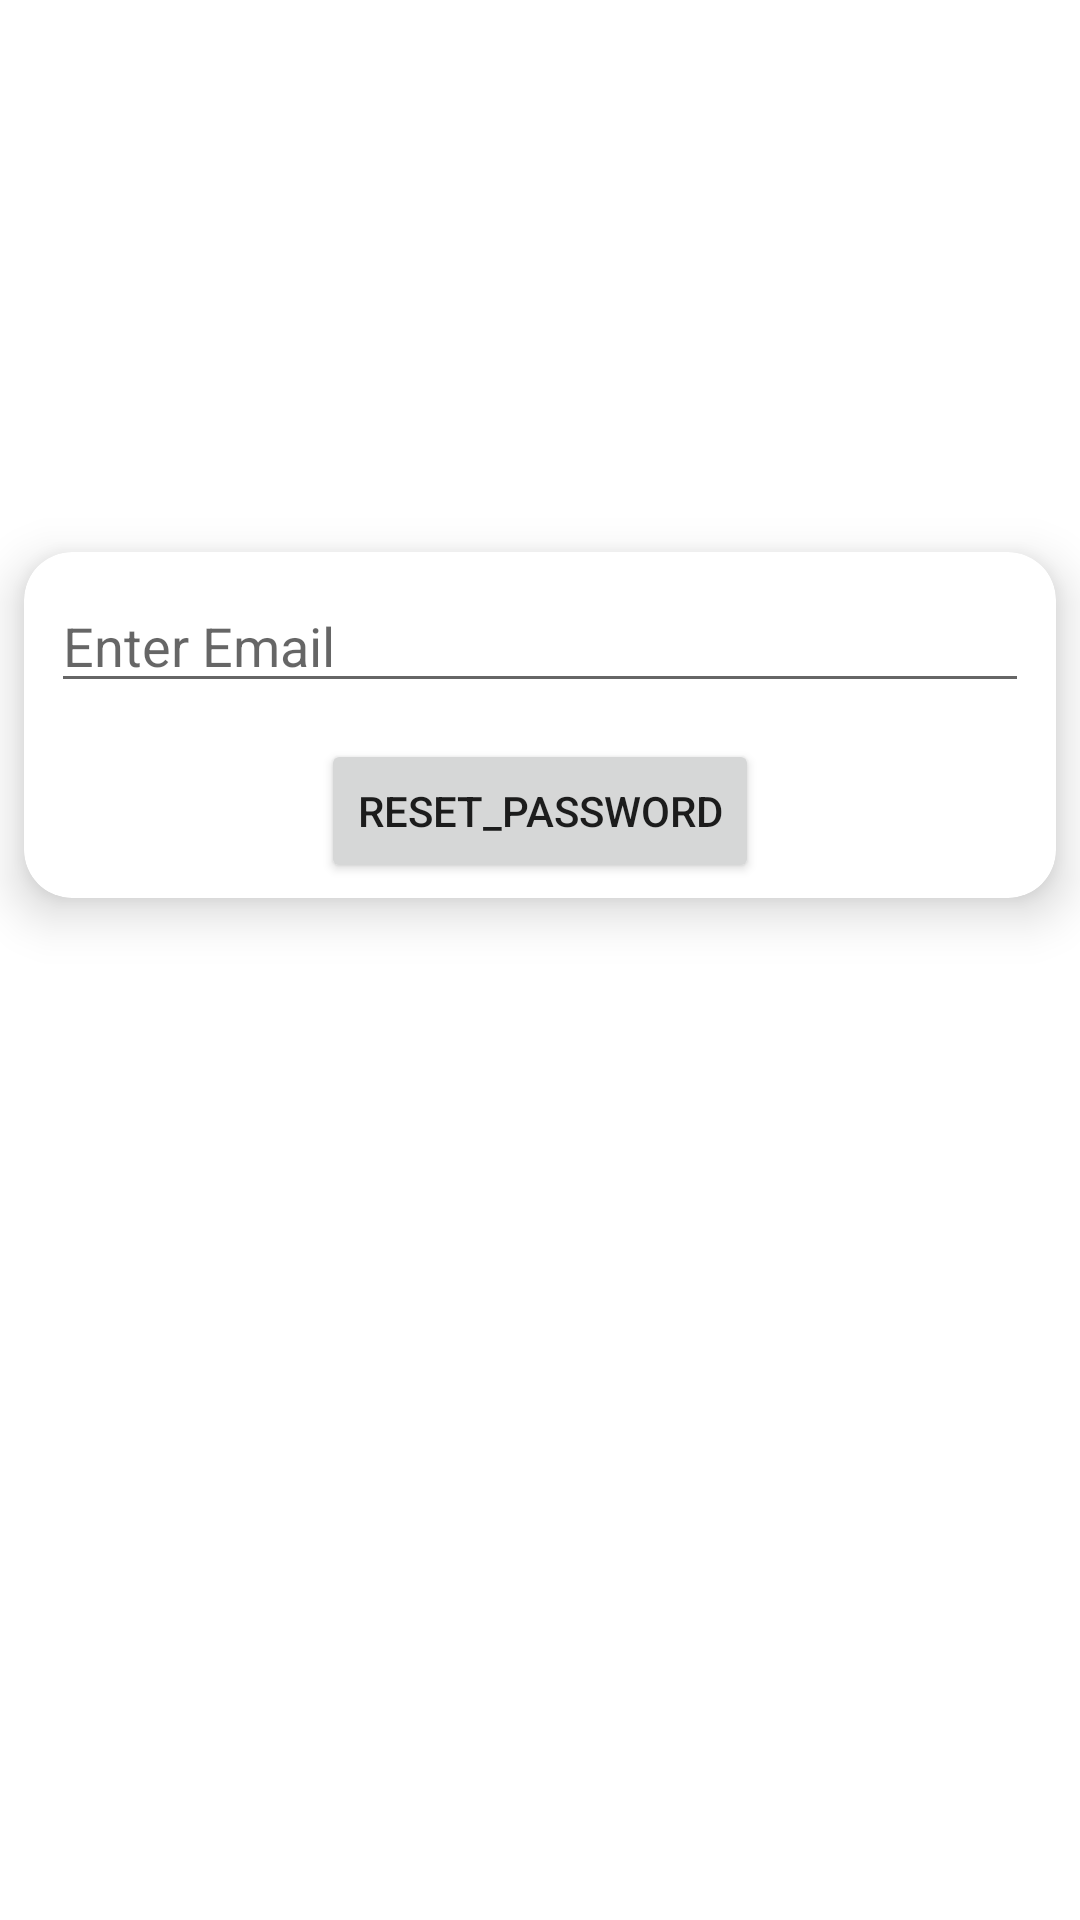

Write the Android layout XML for this screen, with the resource values it uses.
<!-- AndroidManifest.xml: application theme AppTheme -->
<!-- res/layout/activity_reset_password.xml -->
<?xml version="1.0" encoding="utf-8"?>
<androidx.constraintlayout.widget.ConstraintLayout xmlns:android="http://schemas.android.com/apk/res/android"
    xmlns:app="http://schemas.android.com/apk/res-auto"
    xmlns:tools="http://schemas.android.com/tools"
    android:layout_width="match_parent"
    android:layout_height="match_parent"
    tools:context=".ResetPasswordActivity">

    <ImageView
        android:id="@+id/profile"
        android:layout_width="120dp"
        android:layout_height="120dp"
        android:layout_marginTop="32dp"
        app:layout_constraintEnd_toEndOf="parent"
        app:layout_constraintStart_toStartOf="parent"
        app:layout_constraintTop_toTopOf="parent" />

    <androidx.cardview.widget.CardView
        android:layout_width="match_parent"
        android:layout_height="wrap_content"
        android:layout_marginStart="8dp"
        android:layout_marginTop="32dp"
        android:layout_marginEnd="8dp"
        android:background="@color/colorPrimary"
        app:cardCornerRadius="16dp"
        app:cardElevation="10dp"
        app:layout_constraintEnd_toEndOf="parent"
        app:layout_constraintStart_toStartOf="parent"
        app:layout_constraintTop_toBottomOf="@+id/profile">

        <LinearLayout
            android:id="@+id/llResetPassword"
            android:layout_width="match_parent"
            android:layout_height="match_parent"
            android:layout_margin="5dp"
            android:gravity="center"
            android:orientation="vertical">


            <EditText
                android:id="@+id/emailText"
                android:layout_width="match_parent"
                android:layout_height="wrap_content"
                android:layout_margin="4dp"
                android:ems="10"
                android:hint="Enter Email"
                android:inputType="textPersonName"
                tools:ignore="TextFields" />


            <Button
                android:id="@+id/changePasswordButton"
                android:layout_width="wrap_content"
                android:layout_height="wrap_content"
                android:layout_marginTop="8dp"
                android:onClick="btnResetPassword"
                android:text="@string/reset_password" />

        </LinearLayout>

        <LinearLayout
            android:id="@+id/llMessage"
            android:layout_width="match_parent"
            android:layout_height="wrap_content"
            android:background="@drawable/card_border"
            android:gravity="center"
            android:orientation="vertical"
            android:padding="14dp"
            android:visibility="gone"
            tools:visibility="visible">

            <TextView
                android:id="@+id/textMessage"
                android:layout_width="match_parent"
                android:layout_height="wrap_content"
                android:gravity="center"
                android:textAppearance="@style/TextAppearance.AppCompat.Medium"
                tools:text="@string/reset_password_instruction" />

            <LinearLayout
                android:layout_width="match_parent"
                android:layout_height="match_parent"
                android:orientation="horizontal">

                <Button
                    android:id="@+id/btnRetry"
                    android:layout_width="wrap_content"
                    android:layout_height="wrap_content"
                    android:layout_weight="1"
                    android:onClick="btnResetPassword"
                    android:text="@string/retry" />

                <Button
                    android:id="@+id/btnClose"
                    android:layout_width="wrap_content"
                    android:layout_height="wrap_content"
                    android:layout_weight="1"
                    android:onClick="btnCloseClick"
                    android:text="@string/close" />
            </LinearLayout>
        </LinearLayout>

    </androidx.cardview.widget.CardView>

</androidx.constraintlayout.widget.ConstraintLayout>
<!-- resources referenced by this layout -->
<resources>
  <color name="colorPrimary">#18878C</color>
  <!-- drawable card_border (drawable) -->
  <?xml version="1.0" encoding="utf-8"?>
  <shape xmlns:android="http://schemas.android.com/apk/res/android"  android:shape="rectangle">
  
      <stroke android:width="2dp" android:color="@color/colorPrimary"/>
      <corners android:radius="16dp"/>
  
  </shape>
  <string name="close">Close</string>
  <string name="reset_password">reset_password</string>
  <string name="reset_password_instruction">Reset password instrctions has been sent on email: %1$s</string>
  <string name="retry">Retry</string>
  <style name="AppTheme" parent="Theme.MaterialComponents.Light.DarkActionBar">
          
          <item name="colorPrimary">@color/colorPrimary</item>
          <item name="colorPrimaryDark">@color/colorPrimaryDark</item>
          <item name="colorAccent">@color/colorAccent</item>
          <item name="actionModeBackground">@color/colorPrimary</item>
  
      </style>
  <color name="colorPrimaryDark">#18878c</color>
  <color name="colorAccent">#90b521</color>
</resources>
